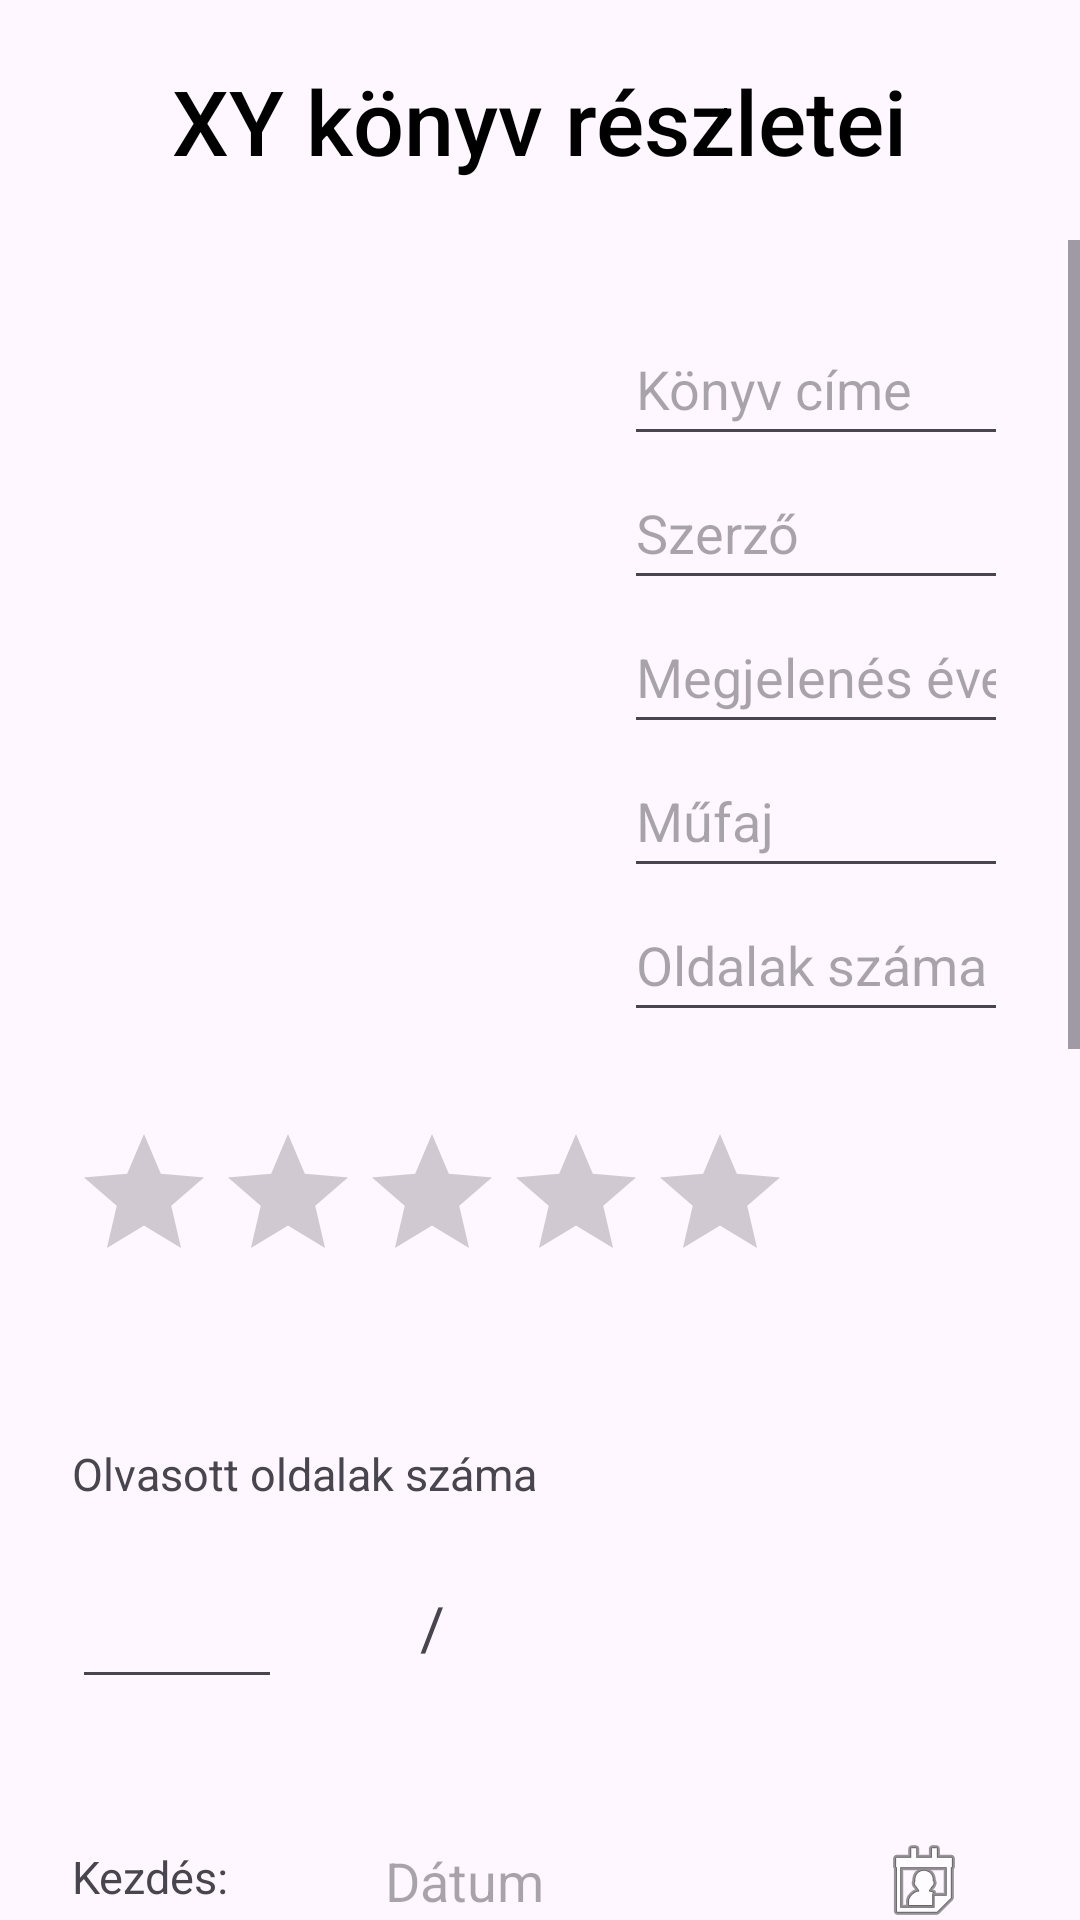

Reconstruct the res/layout file that produces this screen, plus the resources it refers to.
<!-- AndroidManifest.xml: application theme Theme.Konyv_nyilvantarto -->
<!-- res/layout/fragment_book_details.xml -->
<?xml version="1.0" encoding="utf-8"?>
<androidx.constraintlayout.widget.ConstraintLayout xmlns:android="http://schemas.android.com/apk/res/android"
    xmlns:app="http://schemas.android.com/apk/res-auto"
    xmlns:tools="http://schemas.android.com/tools"
    android:id="@+id/clMainD"
    android:layout_width="match_parent"
    android:layout_height="match_parent"
    tools:context=".fragments.BookDetailsFragment" >

    <androidx.constraintlayout.widget.ConstraintLayout
        android:id="@+id/clHeadD"
        android:layout_width="match_parent"
        android:layout_height="80dp"
        app:layout_constraintEnd_toEndOf="parent"
        app:layout_constraintStart_toStartOf="parent"
        app:layout_constraintTop_toTopOf="parent">

        <TextView
            android:id="@+id/tvTitleD"
            style="@style/HeadTitles"
            android:layout_width="wrap_content"
            android:layout_height="wrap_content"
            android:text="XY könyv részletei"
            app:layout_constraintBottom_toBottomOf="parent"
            app:layout_constraintEnd_toEndOf="parent"
            app:layout_constraintStart_toStartOf="parent"
            app:layout_constraintTop_toTopOf="parent" />
    </androidx.constraintlayout.widget.ConstraintLayout>

    <ScrollView
        android:id="@+id/svContentD"
        android:layout_width="match_parent"
        android:layout_height="0dp"
        android:clipToPadding="false"
        android:paddingBottom="80dp"
        app:layout_constraintBottom_toBottomOf="parent"
        app:layout_constraintEnd_toEndOf="parent"
        app:layout_constraintStart_toStartOf="parent"
        app:layout_constraintTop_toBottomOf="@id/clHeadD" >

        <androidx.constraintlayout.widget.ConstraintLayout
            android:id="@+id/clContentD"
            android:layout_width="match_parent"
            android:layout_height="wrap_content"
            android:padding="24dp">

            <ImageView
                android:id="@+id/ivBookCoverD"
                android:layout_width="160dp"
                android:layout_height="240dp"
                android:src="@drawable/nopicture"
                app:layout_constraintStart_toStartOf="parent"
                app:layout_constraintTop_toTopOf="parent" />

            <LinearLayout
                android:id="@+id/linlayInformation"
                android:layout_width="0dp"
                android:layout_height="0dp"
                android:layout_marginStart="24dp"
                android:orientation="vertical"
                app:layout_constraintBottom_toBottomOf="@+id/ivBookCoverD"
                app:layout_constraintEnd_toEndOf="parent"
                app:layout_constraintStart_toEndOf="@+id/ivBookCoverD"
                app:layout_constraintTop_toTopOf="@+id/ivBookCoverD">

                <EditText
                    android:id="@+id/etBookTitleD"
                    android:layout_width="match_parent"
                    android:layout_height="wrap_content"
                    android:ems="10"
                    android:hint="Könyv címe"
                    android:inputType="text"
                    android:minHeight="48dp" />

                <EditText
                    android:id="@+id/etAuthorD"
                    android:layout_width="match_parent"
                    android:layout_height="wrap_content"
                    android:ems="10"
                    android:hint="Szerző"
                    android:inputType="text"
                    android:minHeight="48dp" />

                <EditText
                    android:id="@+id/etReleaseD"
                    android:layout_width="match_parent"
                    android:layout_height="wrap_content"
                    android:ems="10"
                    android:hint="Megjelenés éve"
                    android:inputType="number"
                    android:minHeight="48dp" />

                <EditText
                    android:id="@+id/etGenreD"
                    android:layout_width="match_parent"
                    android:layout_height="wrap_content"
                    android:ems="10"
                    android:hint="Műfaj"
                    android:inputType="text"
                    android:minHeight="48dp" />

                <EditText
                    android:id="@+id/etPagesD"
                    android:layout_width="match_parent"
                    android:layout_height="wrap_content"
                    android:ems="10"
                    android:hint="Oldalak száma"
                    android:inputType="number"
                    android:minHeight="48dp" />
            </LinearLayout>

            <RatingBar
                android:id="@+id/rbStarRatingD"
                android:layout_width="wrap_content"
                android:layout_height="wrap_content"
                android:layout_marginTop="30dp"
                android:progressTint="#FFD700"
                app:layout_constraintStart_toStartOf="parent"
                app:layout_constraintTop_toBottomOf="@+id/ivBookCoverD" />

            <TextView
                android:id="@+id/tvPageProgressD"
                android:layout_width="wrap_content"
                android:layout_height="wrap_content"
                android:layout_marginTop="50dp"
                android:text="Olvasott oldalak száma"
                android:textSize="15sp"
                app:layout_constraintStart_toStartOf="parent"
                app:layout_constraintTop_toBottomOf="@+id/rbStarRatingD" />

            <LinearLayout
                android:id="@+id/linlayProgressD"
                android:layout_width="0dp"
                android:layout_height="wrap_content"
                android:layout_marginTop="15dp"
                android:orientation="horizontal"
                app:layout_constraintEnd_toEndOf="@+id/rbStarRatingD"
                app:layout_constraintStart_toStartOf="@+id/rbStarRatingD"
                app:layout_constraintTop_toBottomOf="@+id/tvPageProgressD">

                <EditText
                    android:id="@+id/etReadPagesD"
                    android:layout_width="60dp"
                    android:layout_height="50dp"
                    android:layout_weight="1"
                    android:ems="10"
                    android:inputType="number" />

                <TextView
                    android:id="@+id/tvPerD"
                    android:layout_width="60dp"
                    android:layout_height="50dp"
                    android:layout_weight="4"
                    android:gravity="center"
                    android:text="/"
                    android:textSize="20sp" />

                <TextView
                    android:id="@+id/tvMaxPagesD"
                    android:layout_width="60dp"
                    android:layout_height="50dp"
                    android:layout_weight="1"
                    android:ems="10"
                    android:inputType="number" />

            </LinearLayout>

            <TextView
                android:id="@+id/tvStartD"
                android:layout_width="wrap_content"
                android:layout_height="wrap_content"
                android:text="Kezdés:"
                android:textSize="15sp"
                app:layout_constraintBottom_toBottomOf="@+id/etStartDateD"
                app:layout_constraintStart_toStartOf="parent"
                app:layout_constraintTop_toTopOf="@+id/etStartDateD" />

            <EditText
                android:id="@+id/etStartDateD"
                android:layout_width="0dp"
                android:layout_height="48dp"
                android:layout_marginTop="35dp"
                android:layout_marginStart="40dp"
                android:drawableEnd="@android:drawable/ic_menu_my_calendar"
                android:focusable="false"
                android:hint="Dátum"
                android:paddingHorizontal="12dp"
                app:layout_constraintEnd_toEndOf="parent"
                app:layout_constraintStart_toEndOf="@+id/tvStartD"
                app:layout_constraintTop_toBottomOf="@+id/linlayProgressD" />

            <TextView
                android:id="@+id/tvEndDateD"
                android:layout_width="wrap_content"
                android:layout_height="wrap_content"
                android:text="Befejezés:"
                android:textSize="15sp"
                app:layout_constraintBottom_toBottomOf="@+id/etEndDateD"
                app:layout_constraintStart_toStartOf="parent"
                app:layout_constraintTop_toTopOf="@+id/etEndDateD" />

            <EditText
                android:id="@+id/etEndDateD"
                android:layout_width="0dp"
                android:layout_height="48dp"
                android:layout_marginTop="30dp"
                android:drawableEnd="@android:drawable/ic_menu_my_calendar"
                android:focusable="false"
                android:hint="Dátum"
                android:paddingHorizontal="12dp"
                app:layout_constraintEnd_toEndOf="@+id/etStartDateD"
                app:layout_constraintStart_toStartOf="@+id/etStartDateD"
                app:layout_constraintTop_toBottomOf="@+id/etStartDateD" />

            <TextView
                android:id="@+id/tvOpinionD"
                android:layout_width="wrap_content"
                android:layout_height="wrap_content"
                android:layout_marginTop="50dp"
                android:text="Vélemény:"
                android:textSize="15sp"
                app:layout_constraintStart_toStartOf="parent"
                app:layout_constraintTop_toBottomOf="@+id/tvEndDateD" />

            <EditText
                android:id="@+id/etOpinionD"
                android:layout_width="0dp"
                android:layout_height="150dp"
                android:layout_marginTop="15dp"
                android:ems="10"
                android:gravity="start|top"
                android:inputType="textMultiLine"
                android:textSize="15sp"
                app:layout_constraintEnd_toEndOf="parent"
                app:layout_constraintStart_toStartOf="parent"
                app:layout_constraintTop_toBottomOf="@+id/tvOpinionD" />

            <Button
                android:id="@+id/btnSaveD"
                android:layout_width="0dp"
                android:layout_height="wrap_content"
                android:layout_marginTop="32dp"
                android:layout_marginBottom="24dp"
                android:text="Save"
                android:textSize="16sp"
                app:layout_constraintBottom_toBottomOf="parent"
                app:layout_constraintEnd_toEndOf="parent"
                app:layout_constraintStart_toStartOf="parent"
                app:layout_constraintTop_toBottomOf="@+id/etOpinionD" />

        </androidx.constraintlayout.widget.ConstraintLayout>
    </ScrollView>

</androidx.constraintlayout.widget.ConstraintLayout>
<!-- resources referenced by this layout -->
<resources>
  <style name="HeadTitles">
          <item name="android:textSize">30sp</item>
          <item name="fontFamily">sans-serif-medium</item>
          <item name="android:textColor">@color/black</item>
      </style>
  <style name="Theme.Konyv_nyilvantarto" parent="Base.Theme.Konyv_nyilvantarto" />
  <color name="black">#FF000000</color>
  <style name="Base.Theme.Konyv_nyilvantarto" parent="Theme.Material3.DayNight.NoActionBar">
          
          
      </style>
</resources>
